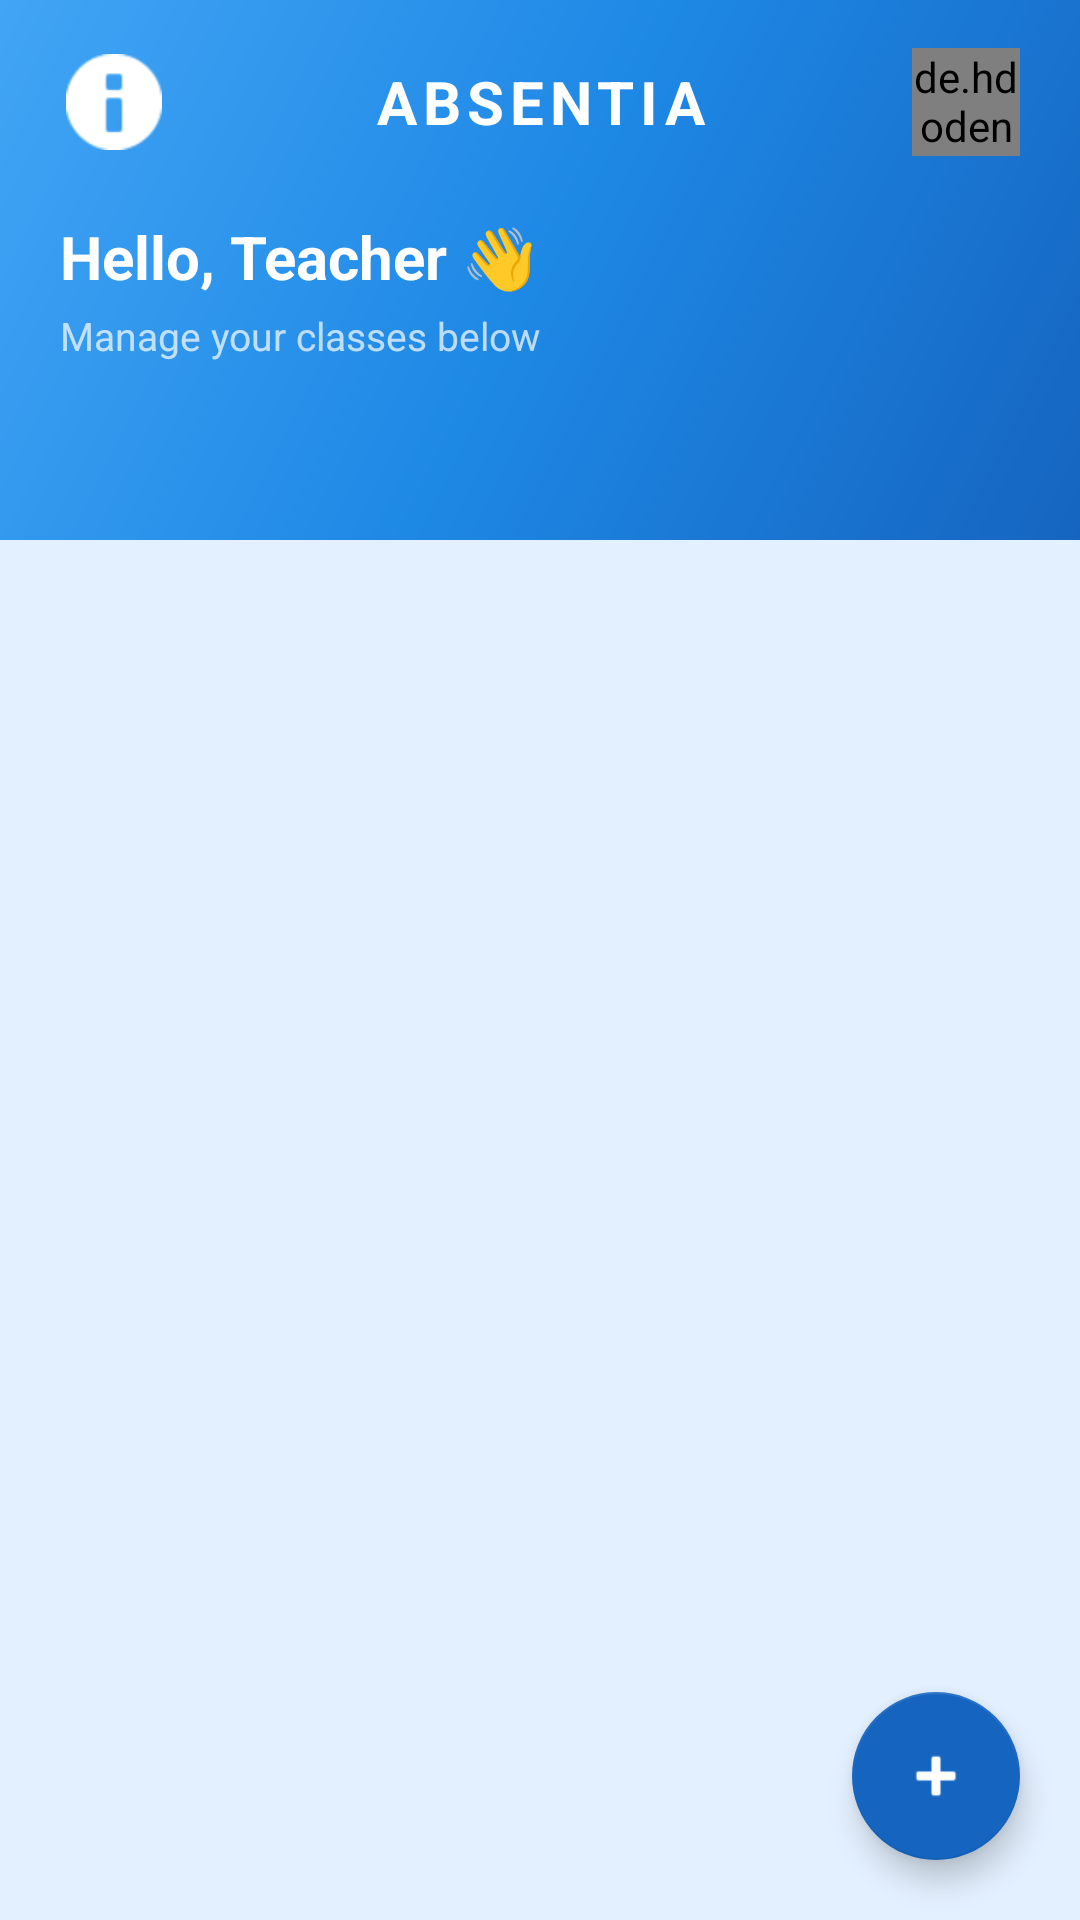

This screen was rendered from an Android layout file. Write that file and the resources it references.
<!-- AndroidManifest.xml: application theme Theme.Absentia -->
<!-- res/layout/activity_teacher_dashboard.xml -->
<?xml version="1.0" encoding="utf-8"?>
<androidx.coordinatorlayout.widget.CoordinatorLayout
    xmlns:android="http://schemas.android.com/apk/res/android"
    xmlns:app="http://schemas.android.com/apk/res-auto"
    android:layout_width="match_parent"
    android:layout_height="match_parent"
    android:background="@color/blue_bg">

    
    <LinearLayout
        android:id="@+id/header"
        android:layout_width="match_parent"
        android:layout_height="180dp"
        android:orientation="vertical"
        android:background="@drawable/bg_wave_header"
        android:paddingStart="20dp"
        android:paddingEnd="20dp"
        android:paddingTop="16dp">

        <LinearLayout
            android:layout_width="match_parent"
            android:layout_height="wrap_content"
            android:orientation="horizontal"
            android:gravity="center_vertical">

            <ImageButton
                android:id="@+id/btnMenu"
                android:layout_width="36dp"
                android:layout_height="36dp"
                android:background="@android:color/transparent"
                android:src="@android:drawable/ic_dialog_info"
                android:tint="#FFFFFF" />

            <TextView
                android:layout_width="0dp"
                android:layout_height="wrap_content"
                android:layout_weight="1"
                android:text="ABSENTIA"
                android:textColor="#FFFFFF"
                android:textSize="20sp"
                android:textStyle="bold"
                android:letterSpacing="0.1"
                android:gravity="center" />

            <de.hdodenhof.circleimageview.CircleImageView
                android:id="@+id/btnProfile"
                android:layout_width="36dp"
                android:layout_height="36dp"
                android:src="@android:drawable/ic_menu_myplaces"
                app:civ_border_color="#FFFFFF"
                app:civ_border_width="2dp" />
        </LinearLayout>

        <TextView
            android:id="@+id/tvWelcome"
            android:layout_width="wrap_content"
            android:layout_height="wrap_content"
            android:text="Hello, Teacher 👋"
            android:textColor="#FFFFFF"
            android:textSize="20sp"
            android:textStyle="bold"
            android:layout_marginTop="20dp" />

        <TextView
            android:layout_width="wrap_content"
            android:layout_height="wrap_content"
            android:text="Manage your classes below"
            android:textColor="#B3FFFFFF"
            android:textSize="13sp"
            android:layout_marginTop="4dp" />
    </LinearLayout>

    
    <androidx.recyclerview.widget.RecyclerView
        android:id="@+id/rvClasses"
        android:layout_width="match_parent"
        android:layout_height="match_parent"
        android:layout_marginTop="170dp"
        android:paddingStart="16dp"
        android:paddingEnd="16dp"
        android:paddingTop="12dp"
        android:paddingBottom="80dp"
        android:clipToPadding="false"
        android:overScrollMode="never" />

    <TextView
        android:id="@+id/tvEmpty"
        android:layout_width="match_parent"
        android:layout_height="wrap_content"
        android:layout_marginTop="260dp"
        android:text="No classes yet.\nTap + to create your first class."
        android:textColor="@color/text_muted"
        android:textSize="15sp"
        android:gravity="center"
        android:visibility="gone" />

    
    <com.google.android.material.floatingactionbutton.FloatingActionButton
        android:id="@+id/fabCreateClass"
        android:layout_width="wrap_content"
        android:layout_height="wrap_content"
        android:layout_gravity="bottom|end"
        android:layout_margin="20dp"
        android:src="@android:drawable/ic_input_add"
        app:backgroundTint="@color/blue_dark"
        app:tint="@color/white"
        app:elevation="6dp" />

</androidx.coordinatorlayout.widget.CoordinatorLayout>
<!-- resources referenced by this layout -->
<resources>
  <color name="blue_bg">#E3F0FF</color>
  <color name="blue_dark">#1565C0</color>
  <color name="text_muted">#78909C</color>
  <color name="white">#FFFFFF</color>
  <!-- drawable bg_wave_header (drawable) -->
  <?xml version="1.0" encoding="utf-8"?>
  <shape xmlns:android="http://schemas.android.com/apk/res/android"
      android:shape="rectangle">
      <gradient
          android:startColor="#1565C0"
          android:centerColor="#1E88E5"
          android:endColor="#42A5F5"
          android:angle="135" />
  </shape>
  <style name="Theme.Absentia" parent="Theme.MaterialComponents.Light.NoActionBar">
          <item name="colorPrimary">@color/blue_dark</item>
          <item name="colorPrimaryVariant">@color/blue_mid</item>
          <item name="colorOnPrimary">@color/white</item>
          <item name="colorSecondary">@color/accent_cyan</item>
          <item name="colorOnSecondary">@color/white</item>
          <item name="colorSurface">@color/white</item>
          <item name="colorOnSurface">@color/text_dark</item>
          <item name="android:colorBackground">@color/blue_bg</item>
          <item name="colorError">@color/red</item>
          <item name="android:statusBarColor">@color/blue_dark</item>
          <item name="android:windowLightStatusBar">false</item>
      </style>
  <color name="blue_mid">#1E88E5</color>
  <color name="accent_cyan">#00BCD4</color>
  <color name="text_dark">#1A237E</color>
  <color name="red">#E53935</color>
</resources>
